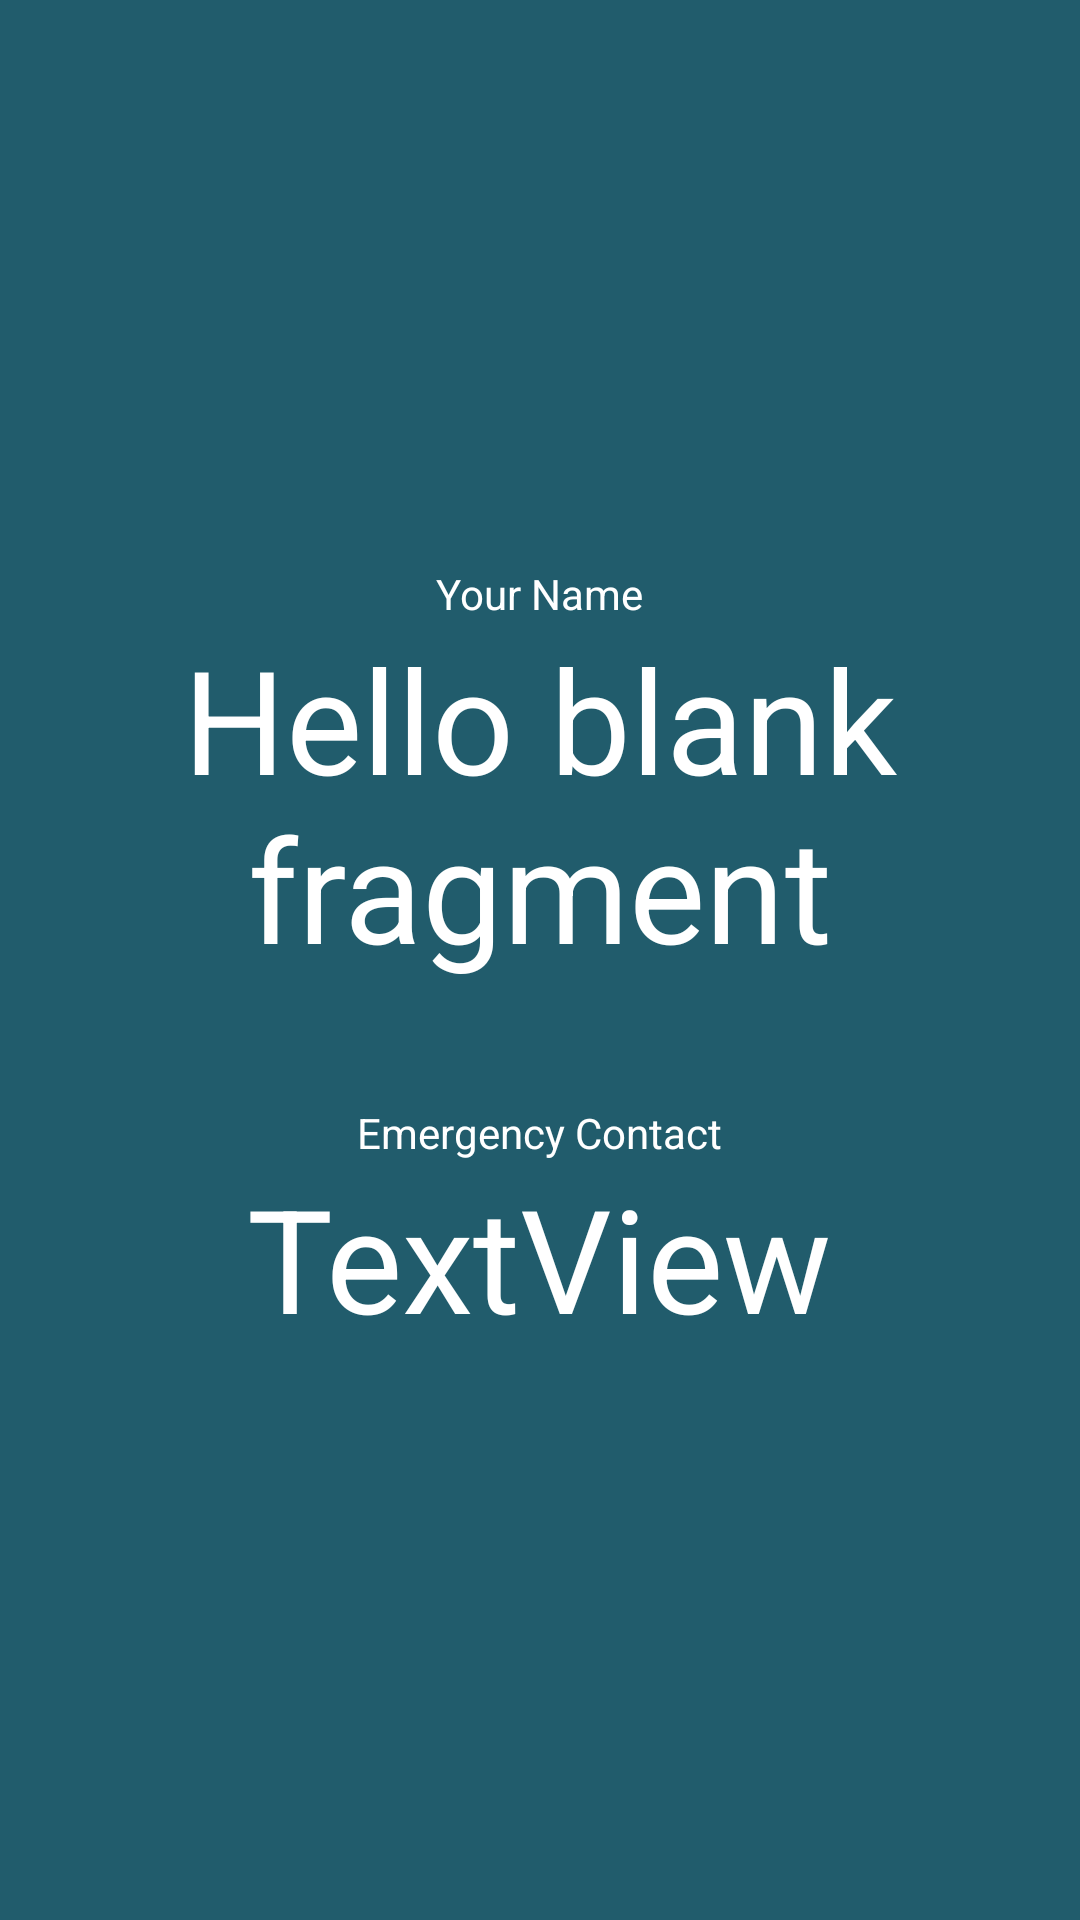

Produce the Android XML layout that renders to this screen, including the resource entries it uses.
<!-- AndroidManifest.xml: application theme Theme.MySafety -->
<!-- res/layout/fragment_details.xml -->
<?xml version="1.0" encoding="utf-8"?>
<FrameLayout xmlns:android="http://schemas.android.com/apk/res/android"
    xmlns:tools="http://schemas.android.com/tools"
    android:layout_width="match_parent"
    android:layout_height="match_parent"
    android:background="@color/primary"
    tools:context=".fragments.DetailsFragment">

    
    <LinearLayout
        android:layout_width="match_parent"
        android:layout_height="match_parent"
        android:background="@color/primary"
        android:gravity="center"
        android:orientation="vertical">

        <LinearLayout
            android:layout_width="match_parent"
            android:layout_height="wrap_content"
            android:layout_margin="10dp"
            android:gravity="center"
            android:orientation="vertical"
            android:padding="10dp">

            <TextView
                android:id="@+id/textView"
                android:layout_width="wrap_content"
                android:layout_height="wrap_content"
                android:layout_weight="1"
                android:text="Your Name"
                android:textColor="@color/white"
                android:textSize="14sp" />

            <TextView
                android:id="@+id/displayusername"
                android:layout_width="wrap_content"
                android:layout_height="wrap_content"
                android:layout_weight="1"
                android:background="@color/primary"
                android:gravity="center"
                android:text="@string/hello_blank_fragment"
                android:textColor="@color/white"
                android:textSize="48sp" />
        </LinearLayout>

        <LinearLayout
            android:layout_width="match_parent"
            android:layout_height="wrap_content"
            android:layout_margin="10dp"
            android:gravity="center"
            android:orientation="vertical"
            android:padding="10dp">

            <TextView
                android:id="@+id/textView2"
                android:layout_width="wrap_content"
                android:layout_height="wrap_content"
                android:layout_weight="1"
                android:text="Emergency Contact"
                android:textColor="@color/white"
                android:textSize="14sp" />

            <TextView
                android:id="@+id/displayphone"
                android:layout_width="wrap_content"
                android:layout_height="wrap_content"
                android:layout_weight="1"
                android:background="@color/primary"
                android:gravity="center"
                android:text="TextView"
                android:textColor="@color/white"
                android:textSize="48sp" />
        </LinearLayout>

    </LinearLayout>

</FrameLayout>
<!-- resources referenced by this layout -->
<resources>
  <color name="primary">#215C6C</color>
  <color name="white">#FFFFFFFF</color>
  <string name="hello_blank_fragment">Hello blank fragment</string>
  <style name="Theme.MySafety" parent="Theme.AppCompat.DayNight.NoActionBar">
          
          <item name="colorPrimary">@color/purple_500</item>
          <item name="colorPrimaryVariant">@color/purple_700</item>
          <item name="colorOnPrimary">@color/white</item>
          
          <item name="colorSecondary">@color/teal_200</item>
          <item name="colorSecondaryVariant">@color/teal_700</item>
          <item name="colorOnSecondary">@color/black</item>
          
          <item name="android:statusBarColor" tools:targetApi="l">?attr/colorPrimaryVariant</item>
          
      </style>
  <color name="purple_500">#FF6200EE</color>
  <color name="purple_700">#FF3700B3</color>
  <color name="teal_200">#FF03DAC5</color>
  <color name="teal_700">#FF018786</color>
  <color name="black">#FF000000</color>
</resources>
